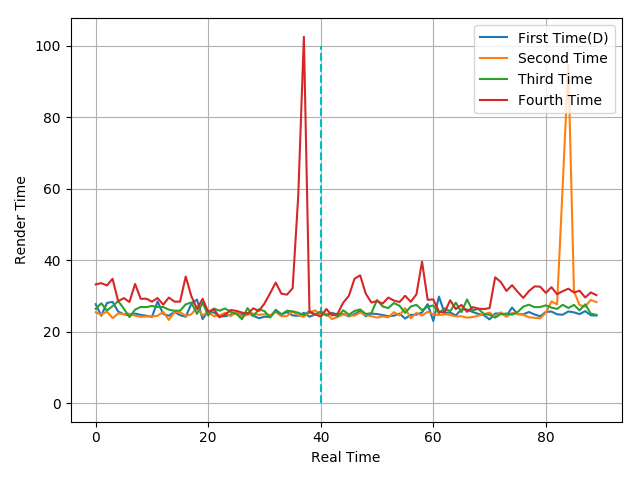

Data behind this chart, as committed beside it:
27.74, 24.51, 28.08, 28.39, 25.66, 24.93, 24.6, 25.12, 24.75, 24.51, 24.2, 28.51, 24.99, 24.51, 25.57, 24.66, 24.23, 27.81, 29.03, 23.57, 25.85, 25.39, 24.44, 24.35
25.45, 24.86, 25.65, 23.86, 25.14, 24.96, 25.09, 24.51, 24.23, 24.29, 24.31, 24.5, 25.61, 23.34, 25.48, 25.49, 24.49, 24.9, 26.79, 24.58, 25.6, 24.34, 24.61, 25.31
26.47, 27.99, 25.98, 27.19, 28.61, 26.49, 24.14, 26.2, 26.98, 26.92, 27.25, 26.94, 26.96, 26.21, 25.9, 25.93, 27.69, 28.23, 25.03, 28.15, 24.56, 26.52, 25.92, 26.54
33.27, 33.62, 32.98, 34.84, 28.56, 29.44, 28.36, 33.41, 29.25, 29.27, 28.45, 29.46, 27.61, 29.59, 28.46, 28.45, 35.48, 29.98, 26.44, 29.23, 25.58, 26.38, 24.07, 24.85
